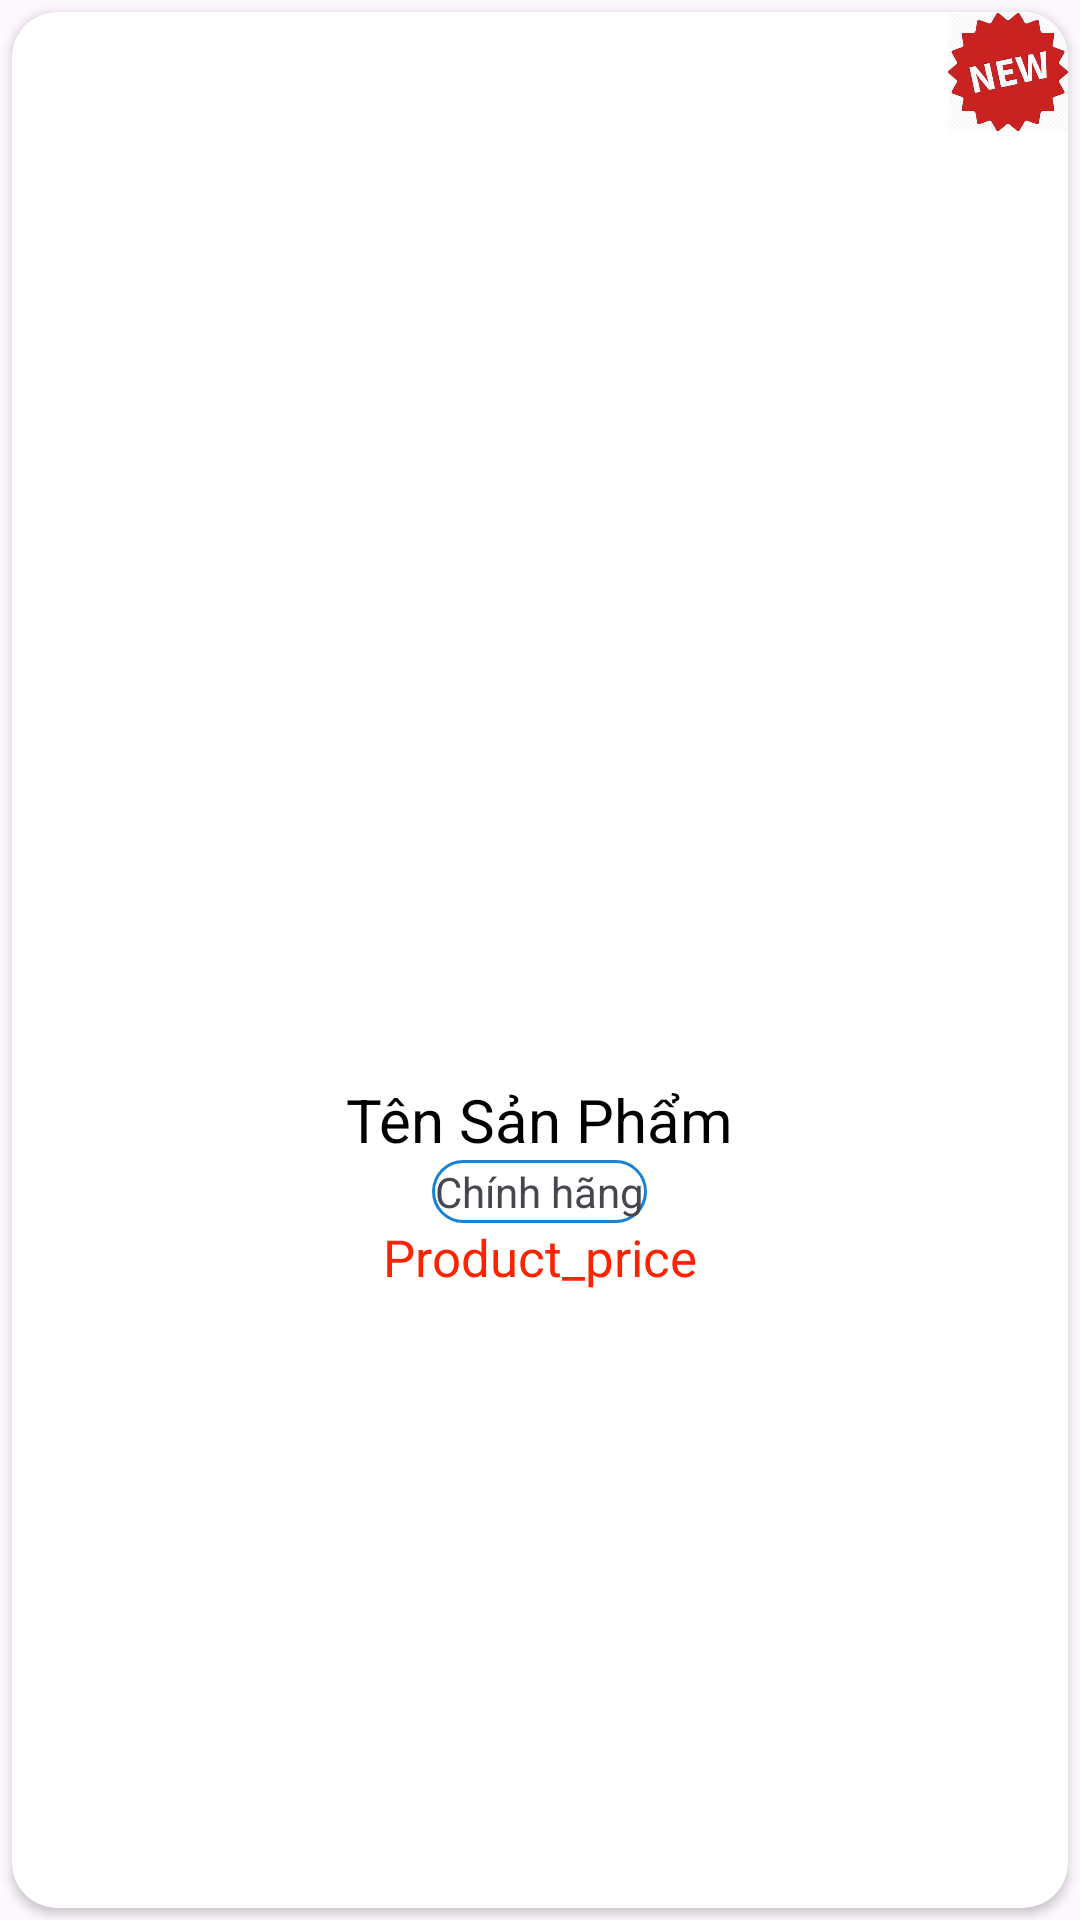

Produce the Android XML layout that renders to this screen, including the resource entries it uses.
<!-- AndroidManifest.xml: application theme Theme.E_commerce_app -->
<!-- res/layout/product_item_home.xml -->
<?xml version="1.0" encoding="utf-8"?>
<LinearLayout android:orientation="vertical"
              android:id="@+id/layoutProduct"
              xmlns:android="http://schemas.android.com/apk/res/android"
              android:layout_width="match_parent"
              android:layout_height="wrap_content"
              android:weightSum="10"
              android:gravity="center"
              xmlns:app="http://schemas.android.com/apk/res-auto">
    <androidx.cardview.widget.CardView
            android:id="@+id/cardviewproduct"
            app:cardCornerRadius="15dp"
            android:layout_margin="4dp"
            android:layout_width="match_parent"
            android:layout_height="match_parent">
        <FrameLayout
                android:layout_width="match_parent"
                android:layout_height="match_parent">
            <LinearLayout
                    android:gravity="center"
                    android:orientation="vertical"
                    android:layout_gravity="center"
                    android:layout_width="match_parent"
                    android:layout_height="match_parent">
                <ImageView
                        android:id="@+id/IMGPR"
                        app:layout_constraintBottom_toBottomOf="parent"
                        app:layout_constraintLeft_toLeftOf="parent"
                        app:layout_constraintRight_toRightOf="parent"
                        app:layout_constraintTop_toTopOf="parent"
                        android:layout_width="150dp"
                        android:layout_height="150dp"/>
                <TextView
                        android:id="@+id/TxtProductName"
                        android:text="Tên Sản Phẩm"
                        android:textColor="#000000"
                        android:textSize="20sp"
                        android:layout_width="wrap_content"
                        android:layout_height="wrap_content"/>
                <TextView
                        android:background="@drawable/rounded_corner"
                        android:drawableLeft="@drawable/baseline_check_circle_24"
                        android:text="Chính hãng"
                        android:layout_width="wrap_content"
                        android:layout_height="wrap_content"/>
                <TextView
                        android:id="@+id/txtProductPrice"
                        android:textColor="#f20"
                        android:textSize="17sp"
                        android:text="Product_price"
                        android:layout_width="wrap_content"
                        android:layout_height="wrap_content"/>
            </LinearLayout>
            <ImageView
                    android:src="@drawable/newproduct"
                    android:layout_gravity="top|right"
                    android:layout_width="40dp"
                    android:layout_height="40dp"/>
        </FrameLayout>
    </androidx.cardview.widget.CardView>
</LinearLayout>
<!-- resources referenced by this layout -->
<resources>
  <!-- drawable newproduct: jpg bitmap (drawable, 19688 bytes) -->
  <!-- drawable rounded_corner (drawable) -->
  <?xml version="1.0" encoding="utf-8"?>
  <shape xmlns:android="http://schemas.android.com/apk/res/android" >
      <stroke
              android:width="1dp"
              android:color="#1882D6" />
  
      <solid android:color="#FFFFFF" />
  
      <padding
              android:left="1dp"
              android:right="1dp"
              android:bottom="1dp"
              android:top="1dp" />
  
      <corners android:radius="25dp" />
  </shape>
  <style name="Theme.E_commerce_app" parent="Base.Theme.E_commerce_app" />
  <style name="Base.Theme.E_commerce_app" parent="Theme.Material3.DayNight.NoActionBar">
          
          
      </style>
</resources>
